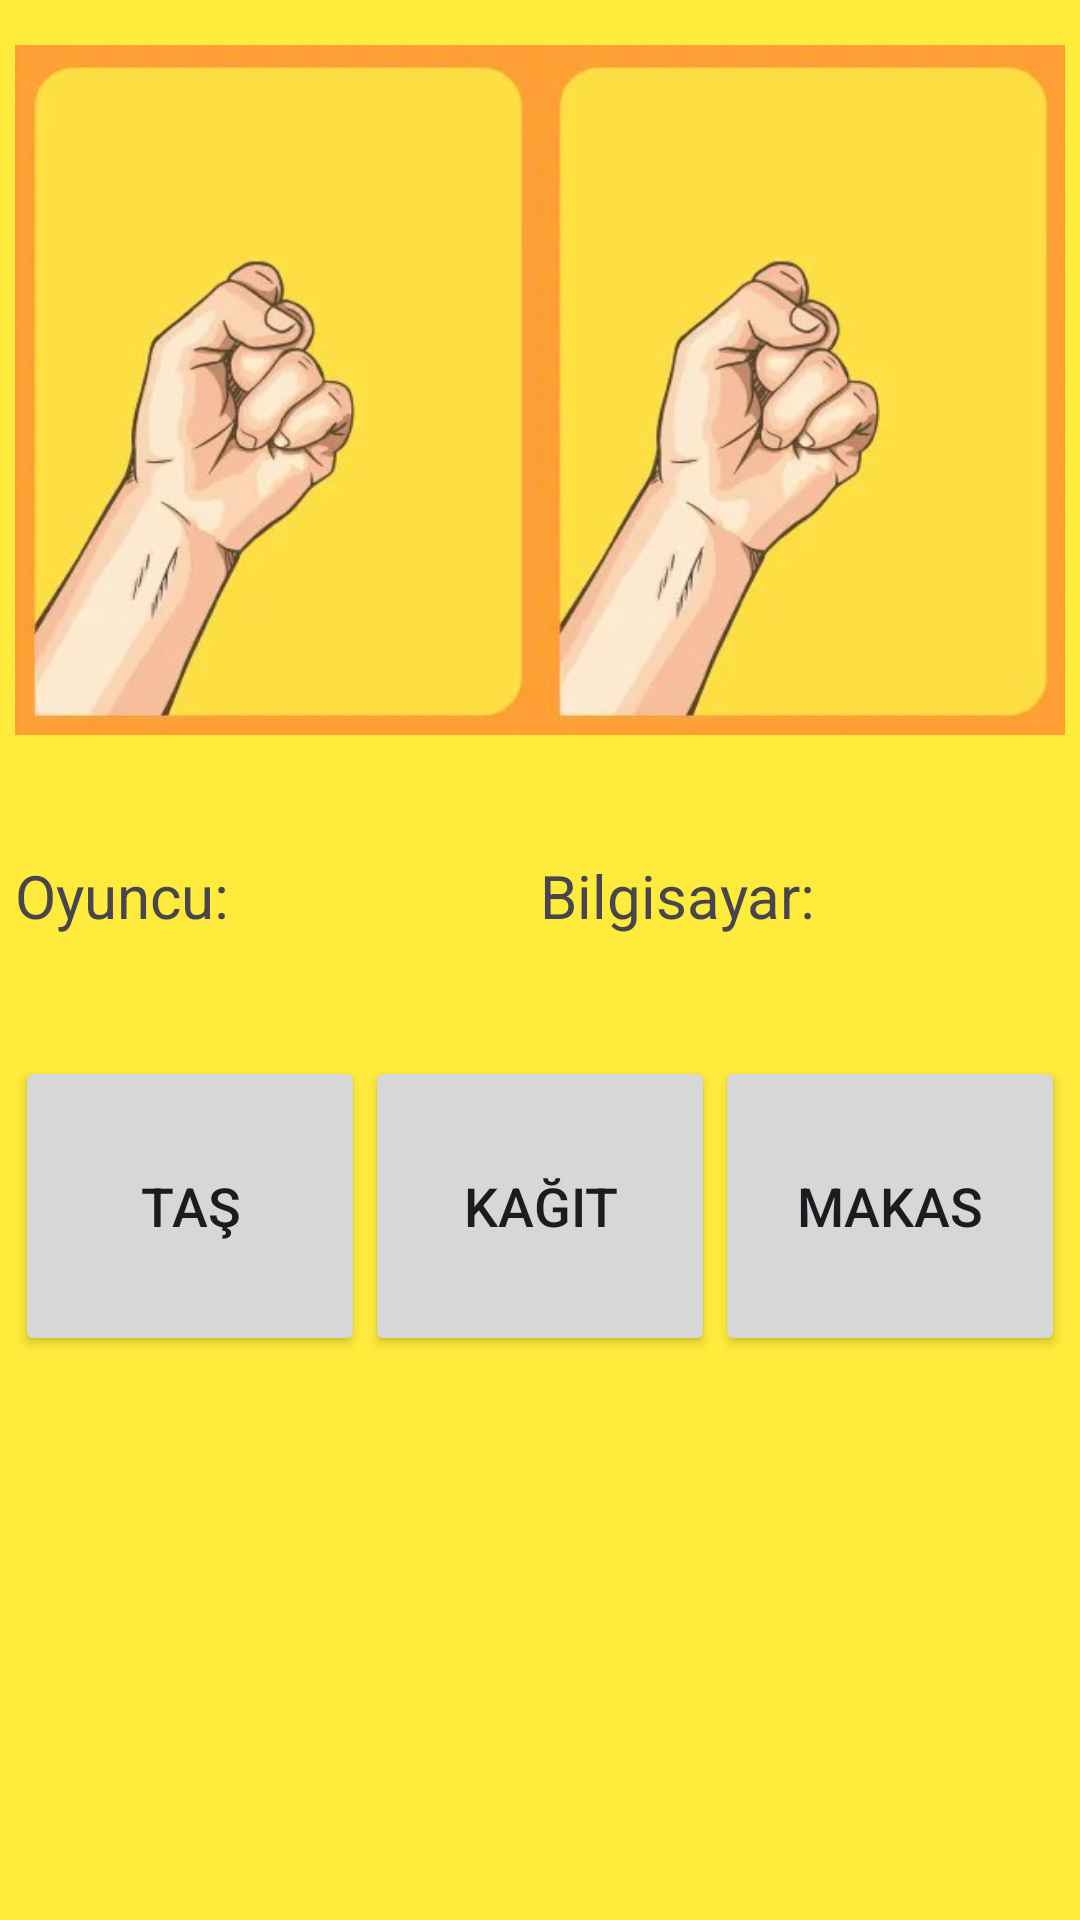

Here is an Android app screen rendered from its layout file. Give the layout XML and the strings, colors and styles it references.
<!-- AndroidManifest.xml: application theme Theme.Skoroyun -->
<!-- res/layout/taskagitmakas.xml -->
<LinearLayout xmlns:android="http://schemas.android.com/apk/res/android"
    xmlns:app="http://schemas.android.com/apk/res-auto"
    xmlns:tools="http://schemas.android.com/tools"
    tools:context=".taskagitmakas"
    android:layout_width="match_parent"
    android:layout_height="match_parent"
    android:background="#FFEB3B"
    android:orientation="vertical"
    android:padding="5dp">

    <LinearLayout
        android:layout_width="match_parent"
        android:layout_height="wrap_content"
        android:orientation="horizontal">

        <ImageView
            android:id="@+id/iv_oyuncu"
            android:layout_width="0dp"
            android:layout_height="250dp"
            android:layout_weight="1"
            app:srcCompat="@drawable/tas"/>

        <ImageView
            android:id="@+id/iv_bilgisayar"
            android:layout_width="0dp"
            android:layout_height="250dp"
            android:layout_weight="1"
            app:srcCompat="@drawable/tas"/>
    </LinearLayout>

    <LinearLayout
        android:layout_width="match_parent"
        android:layout_height="wrap_content"
        android:layout_marginTop="30dp"
        android:orientation="horizontal">

        <TextView
            android:id="@+id/tv_oyuncu_puan"
            android:layout_width="0dp"
            android:layout_height="wrap_content"
            android:layout_weight="1"
            android:text="Oyuncu:"
            android:textSize="20sp"/>

        <TextView
            android:id="@+id/tv_bilgisayar_puan"
            android:layout_width="0dp"
            android:layout_height="wrap_content"
            android:layout_weight="1"
            android:text="Bilgisayar:"
            android:textSize="20sp"/>
    </LinearLayout>

    <LinearLayout
        android:layout_width="match_parent"
        android:layout_height="wrap_content"
        android:layout_marginTop="40dp"
        android:orientation="horizontal">

        <Button
            android:id="@+id/btn_tas"
            android:layout_width="0dp"
            android:layout_height="100dp"
            android:layout_weight="1"
            android:text="TAŞ"
            android:textSize="18sp"/>

        <Button
            android:id="@+id/btn_kagit"
            android:layout_width="0dp"
            android:layout_height="100dp"
            android:layout_weight="1"
            android:text="KAĞIT"
            android:textSize="18sp"/>

        <Button
            android:id="@+id/btn_makas"
            android:layout_width="0dp"
            android:layout_height="100dp"
            android:layout_weight="1"
            android:text="MAKAS"
            android:textSize="18sp"/>
    </LinearLayout>

</LinearLayout>
<!-- resources referenced by this layout -->
<resources>
  <!-- drawable tas: png bitmap (drawable, 68791 bytes) -->
  <style name="Theme.Skoroyun" parent="Base.Theme.Skoroyun" />
  <style name="Base.Theme.Skoroyun" parent="Theme.Material3.DayNight.NoActionBar">
          
          
      </style>
</resources>
